Run: headless pygame with SDL's dummy video driver; simulated clock (each Clock.tick advances the game by its frame time, no real sleeping); random seed 0; keys injected as events and as key.get_pressed() state; no mouse input.
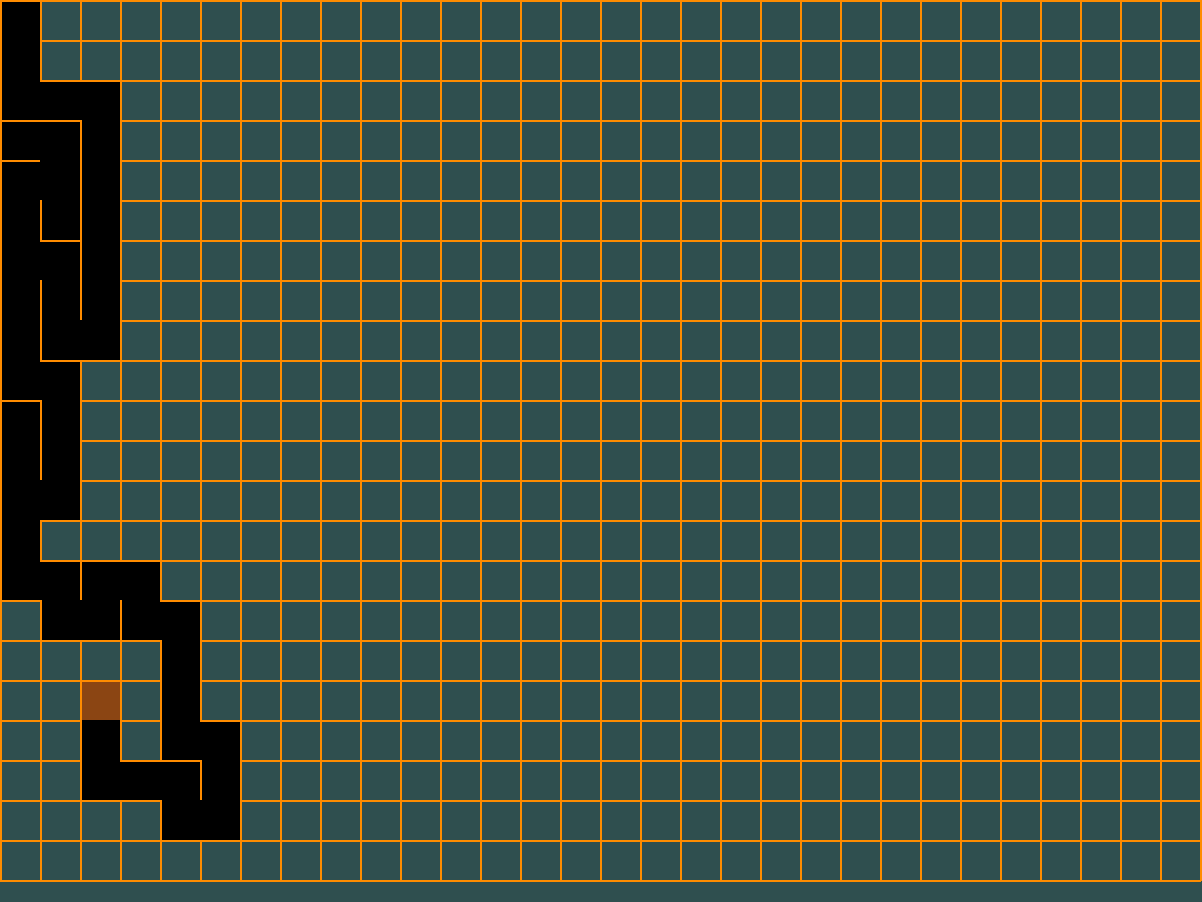
Frame 1 of 4 · flips 1–60 · no input
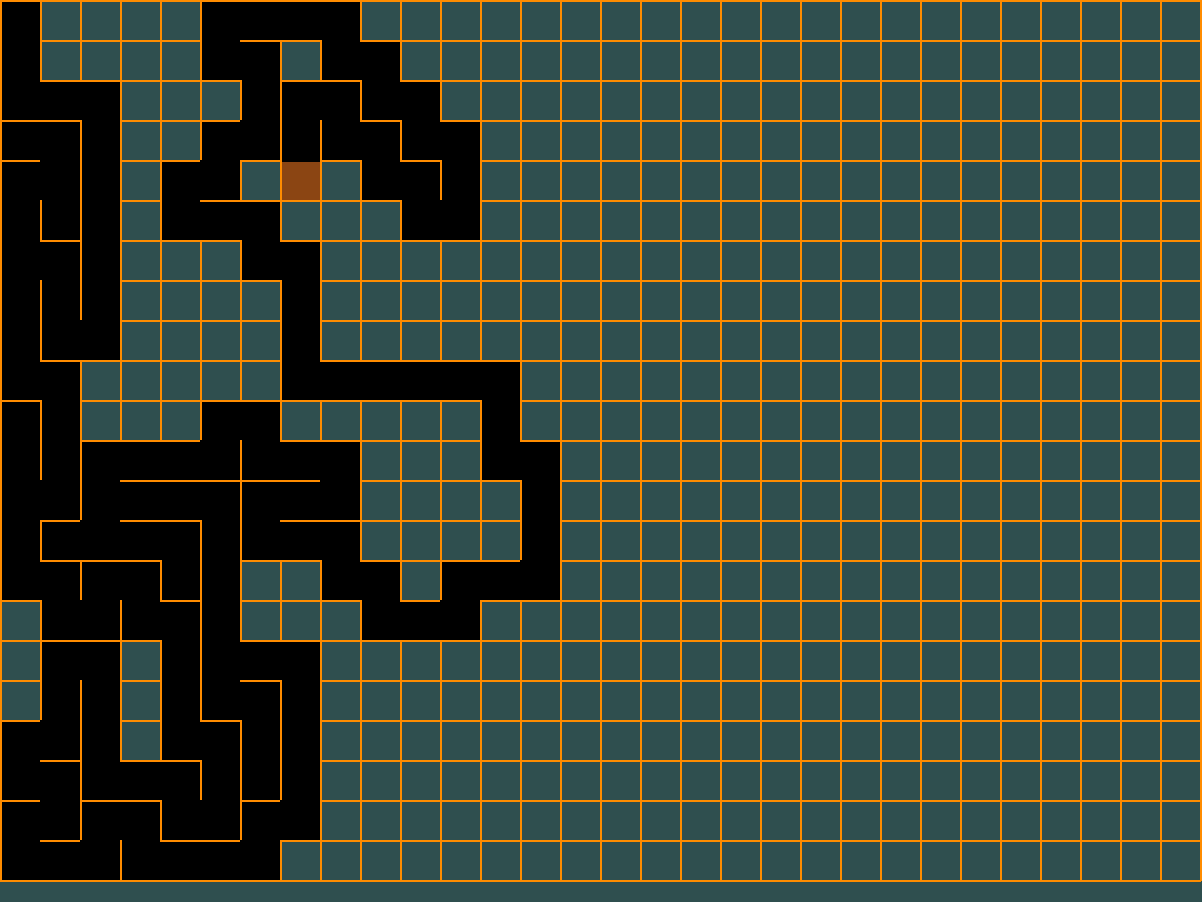
Frame 2 of 4 · flips 61–180 · tapped SPACE, RETURN · held RIGHT (→), D
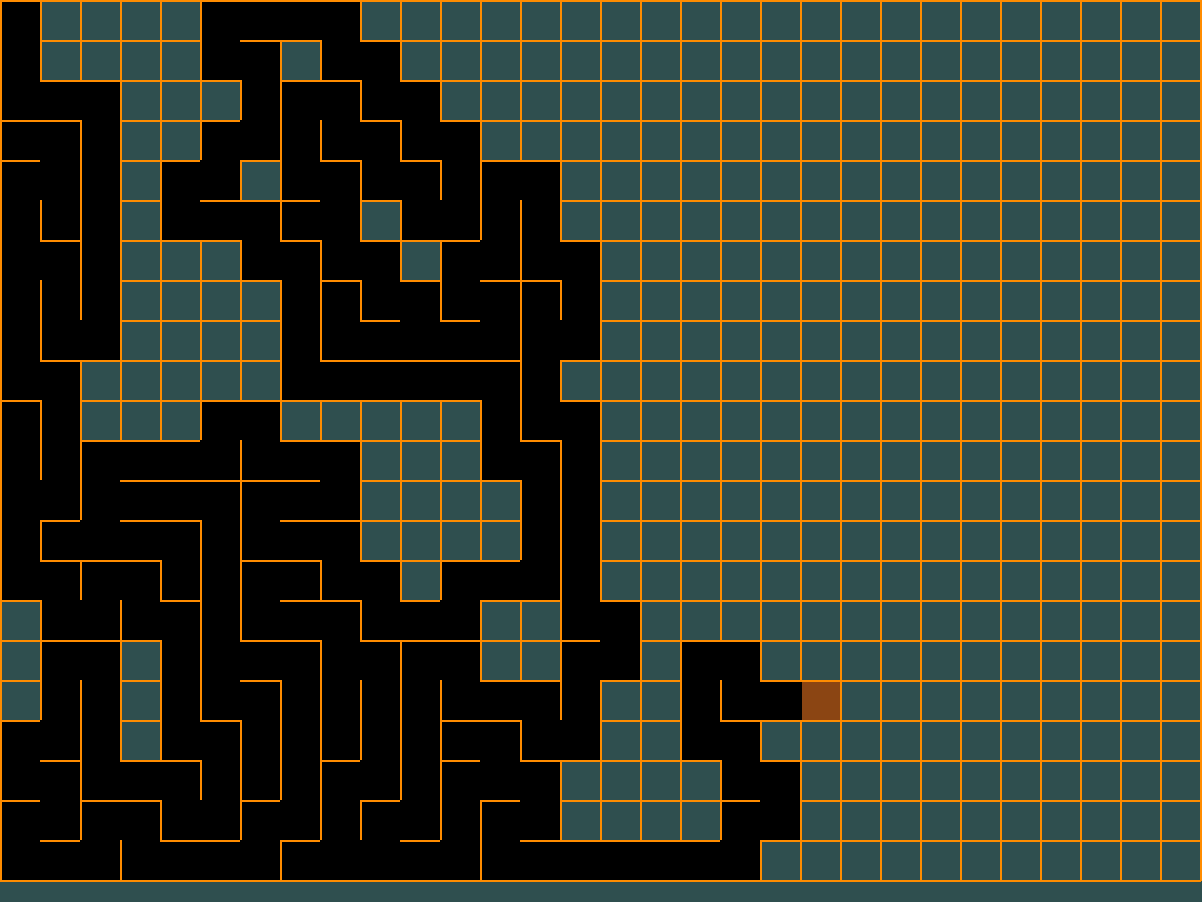
Frame 3 of 4 · flips 181–300 · held DOWN (↓), S
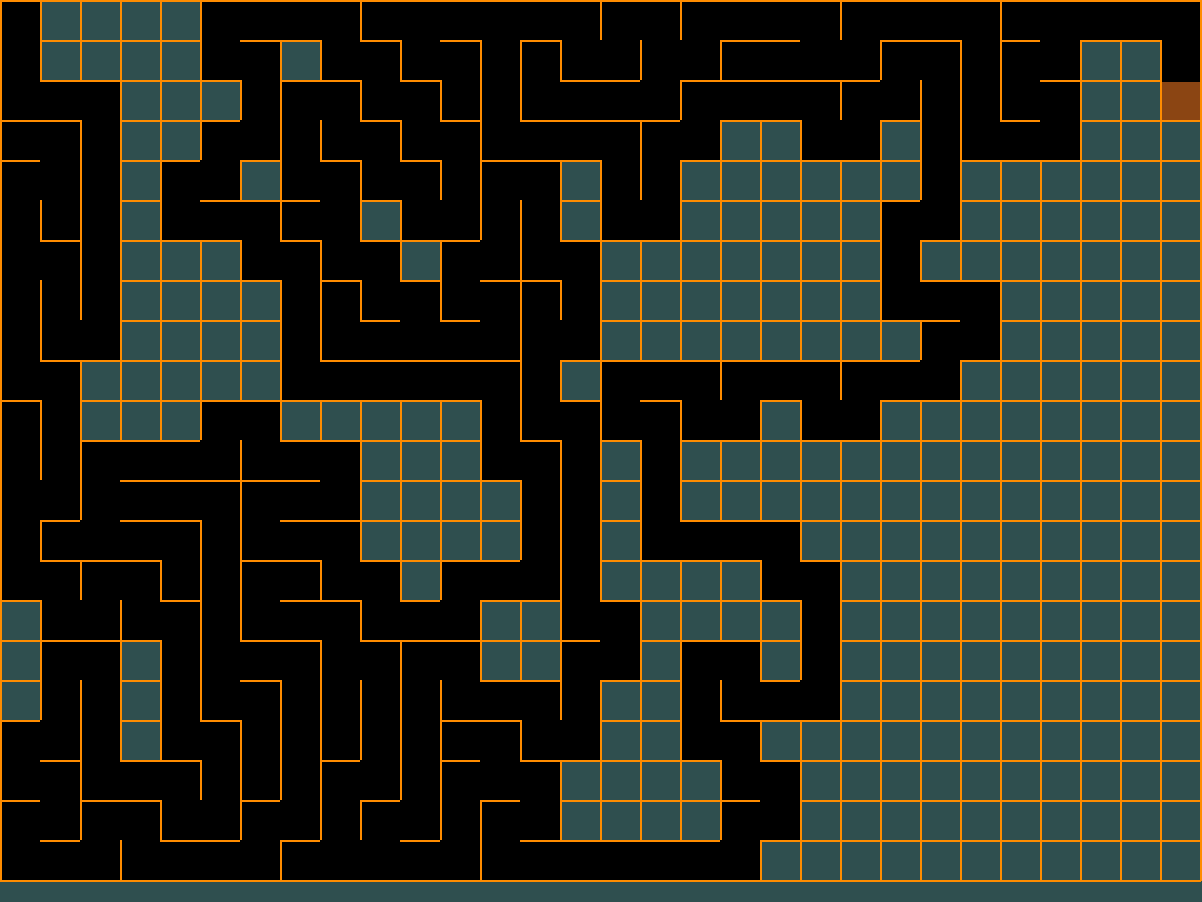
Frame 4 of 4 · flips 301–420 · held LEFT (←), A, UP (↑), W

The pygame program that drew these frames:

import sys
import pygame
from random import choice

#constants
RES = WIDTH , HEIGHT = 1202 , 902
TILE = 40
COLS,ROWS =WIDTH//TILE ,HEIGHT //TILE
RUNNING = True


#Intitialise pygame# Initialize Pygame
pygame.init()

# Create the window
sc = pygame.display.set_mode(RES)
pygame.display.set_caption("Labyrinth") 

# Create a clock object to control the frame rate
Clock = pygame.time.Clock()



# cell class
class Cell:

    # Cell parameterised ctor 
    def __init__(self , x , y):
        self.X ,self.Y = x , y
        # dictionary of the walls for each cell
        self.Walls = {'Top' : True , 'Right' : True , 'Bottom' : True , 'Left' : True}
        self.Visited = False

    def DrawCurrentCell(self):
        x,y = self.X*TILE , self.Y * TILE
        pygame.draw.rect(sc,pygame.Color('saddlebrown'),(x+2,y+2,TILE-2,TILE-2))

    def Draw(self):
        x,y = self.X * TILE,self.Y * TILE
        # Colorize the cell with black
        if self.Visited:
            pygame.draw.rect(sc,pygame.Color('black') ,(x , y ,TILE , TILE))

        # Draw the borders
        if self.Walls['Top'] :
            pygame.draw.line(sc,pygame.Color('darkorange') ,(x,y) , (x+TILE , y),2)
        if self.Walls['Right'] :
            pygame.draw.line(sc,pygame.Color('darkorange') ,(x+TILE,y) , (x+TILE , y+TILE),2)
        if self.Walls['Bottom'] :
            pygame.draw.line(sc,pygame.Color('darkorange') ,(x+TILE , y+TILE) , (x, y+TILE ),2)
        if self.Walls['Left'] :
            pygame.draw.line(sc,pygame.Color('darkorange') ,(x,y+TILE) , (x , y),2)

    # break the wall between two cells just by not drawing two lines for each cell
    @staticmethod
    def BreakWalls(current , next):
        #           (x,y-1)     
        # (x-1,y)    (x,y)    (x+1 ,y)
        #           (x,y+1)
        
        #There are two walls for each cell so we check based on the difference
        dx = current.X - next.X
        # in case of moving to thr right or left neighbor
        if dx == 1:
            current.Walls ['Left'] = False
            next.Walls['Right'] = False

        if dx == -1 :
            current.Walls['Right']=False 
            next.Walls['Left'] = False

        dy = current.Y - next.Y
        # in case of moving to thr Top or bottom neighbor
        if dy == 1:
            current.Walls ['Top'] = False
            next.Walls['Bottom'] = False

        if dy == -1 :
            current.Walls['Bottom']=False 
            next.Walls['Top'] = False
    

    # Returns Current Cell index in the 1D list if it is valid otherwise return false
    def CheckCell(self , x ,y):
        # if the cooridnates out of the maze boundires terminate
        if x < 0 or x > COLS-1 or y < 0 or y >ROWS-1 :
            return False
        
        # Lambda expression (function) that takes two input param x , y and returns the cell Index in 1D array
        GetIndex = lambda x,y : x + y * COLS
        return grid_cells[GetIndex(x,y)]
    
    
    # check each neighbor if valid and randomly pick one between them if they are not visited
    def CheckNeighbors (self):
        neighbors = []
        # Check if each neighbor is valid 
        top = self.CheckCell(self.X , self.Y-1)
        right = self.CheckCell(self.X +1 , self.Y)
        bottom = self.CheckCell(self.X  , self.Y+1)
        left = self.CheckCell(self.X -1 , self.Y)

        # Check if each neighbor not vistied and append it to neighbors list
        if top and not top.Visited :
            neighbors.append(top)
        if right and not right.Visited :
            neighbors.append(right)
        if bottom and not bottom.Visited :
            neighbors.append(bottom)
        if left and not left.Visited :
            neighbors.append(left)
        
        # Randomly pick one
        return choice(neighbors) if neighbors else False





# Iterate over each cell using list comprehension nested loop and append them into 1D List
grid_cells = [Cell(col,row) for row in range(ROWS) for  col in range(COLS) ]
#get first cell (current Cell)
CurrentCell = grid_cells[0]
#Stack for DFS
stack = []

   


while RUNNING :
    sc.fill(pygame.Color('darkslategray'))
    # if the window is closed
    for event in pygame.event.get():
        if event.type == pygame.QUIT:
            RUNNING = False
    
    # Draw each not visted cell with 
    [cell.Draw() for cell in grid_cells]
    # Mark current cell as visited to start exploring its neighbors
    CurrentCell.Visited=True
    # Colorize it with different color thant the not visited ones
    CurrentCell.DrawCurrentCell()

    NextCell = CurrentCell.CheckNeighbors()
    if NextCell:
        NextCell.Visited = True
        Cell.BreakWalls(CurrentCell , NextCell)
        stack.append(CurrentCell)
        CurrentCell=NextCell
    elif stack:
        CurrentCell = stack.pop()

    pygame.display.flip()
    Clock.tick(40)



pygame.quit()
sys.exit()
